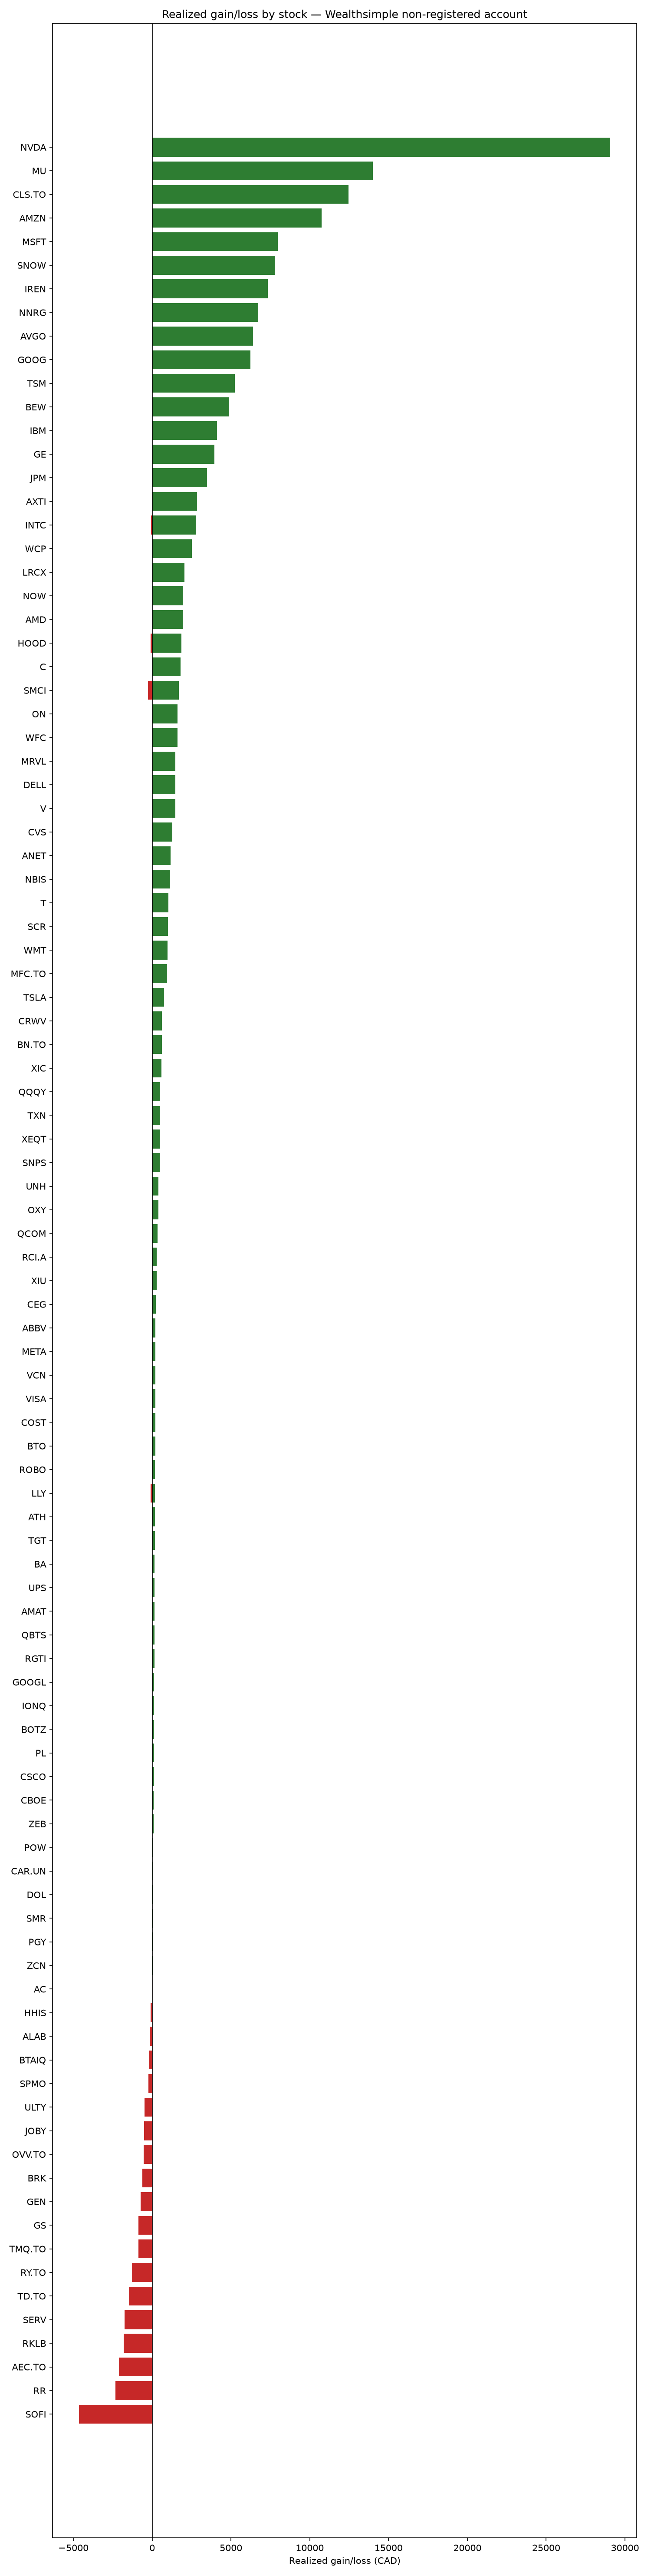

Data behind this chart, as committed beside it:
symbol, name, gain
NVDA, Nvidia CDR (CAD Hedged), 29072
MU, Micron Technology Inc., 14008
NVDA, NVIDIA Corp, 13593
CLS.TO, Celestica Inc., 12465
AMZN, Amazon.com Inc., 10744
MSFT, Microsoft Corp., 7966
SNOW, Snowflake Inc (Class A), 7813
IREN, IREN Limited, 7337
NNRG, Ninepoint Energy Fund, 6733
AVGO, Broadcom CDR (CAD Hedged), 6410
GOOG, Alphabet Inc., 6241
TSM, Taiwan Semiconductor Manufacturing, 5233
BEW, BeWhere Holdings Inc, 4888
IBM, International Business Machines Corp., 4113
GE, GE Aerospace, 3952
JPM, JPMorgan Chase & Co., 3481
AXTI, AXT Inc, 2860
INTC, Intel Corporation, 2785
WCP, Whitecap Resources Inc, 2509
INTC, Intel CDR (CAD Hedged), 2402
LRCX, Lam Research Corp., 2041
NOW, ServiceNow Inc, 1949
AMD, Advanced Micro Devices CDR (CAD Hedged), 1940
HOOD, Robinhood Markets Inc (Class A), 1865
C, Citigroup Inc, 1801
SMCI, Supermicro CDR (CAD Hedged), 1679
ON, ON Semiconductor Corp., 1607
WFC, Wells Fargo & Company, 1597
MU, Micron CDR (CAD Hedged), 1530
MRVL, Marvell Technology Inc., 1482
DELL, Dell Technologies Inc (Class C), 1463
V, Visa Inc (Class A), 1458
CVS, CVS Health CDR (CAD Hedged), 1272
ANET, Arista Networks Inc., 1158
NBIS, Nebius Group NV, 1145
AMZN, Amazon.com CDR (CAD Hedged), 1119
T, AT&T Inc., 1025
SCR, Strathcona Resources Limited, 1010
WMT, Walmart Inc, 972.7
MFC.TO, Manulife Financial Corporation, 945.4
TSLA, Tesla Inc, 744.7
WMT, Walmart CDR (CAD Hedged), 693.4
AMD, Advanced Micro Devices Inc., 693.1
CRWV, CoreWeave Inc., 623
BN.TO, Brookfield Corp., 608.8
GE, General Electric CDR (CAD Hedged), 584.2
XIC, BlackRock iShares Core S&P/TSX Capped Co…, 574.7
AVGO, Broadcom Inc., 537.1
QQQY, Evolve NASDAQ Technology Enhanced Yield …, 515.0
TXN, Texas Instruments Inc., 502.5
XEQT, iShares Core Equity ETF Portfolio, 496.6
SNPS, Synopsys, Inc., 472.3
UNH, UnitedHealth CDR (CAD Hedged), 396.0
HOOD, Robinhood CDR (CAD Hedged), 391.6
OXY, Occidental Petroleum Corporation, 387.9
QCOM, Qualcomm CDR (CAD Hedged), 350.0
RCI.A, Rogers Communications Inc. (Class A), 290.0
XIU, BlackRock Canada iShares S&P/TSX 60 Inde…, 281.0
GOOG, Alphabet CDR (CAD Hedged), 268.7
MSFT, Microsoft CDR (CAD Hedged), 237.8
... 53 more rows
